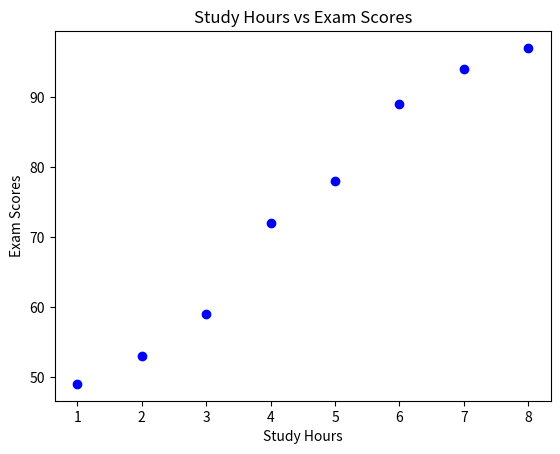
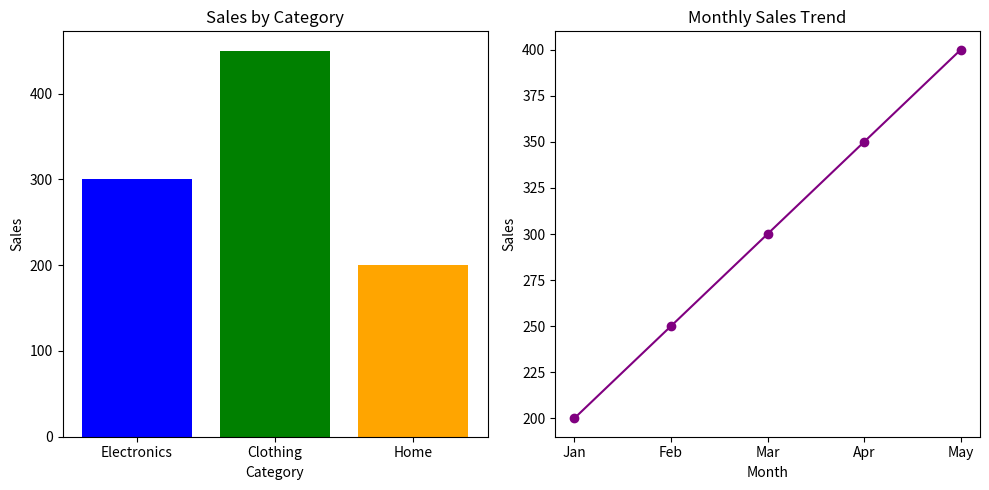

Generate these figures, in order, with matplotlib:
# -*- coding: utf-8 -*-
"""
Created on sat Feb 14 12:30:58 2026

[redacted]
"""
#Task 1
#Create a  scatter_plot.py

import matplotlib.pyplot as plt

# Data
study_hours = [1, 2, 3, 4, 5, 6, 7, 8]
scores = [49, 53, 59, 72, 78, 89, 94, 97]

# Creating a scatter plot
plt.scatter(study_hours, scores, color='blue', marker='o')

# Labels and title
plt.xlabel("Study Hours")
plt.ylabel("Exam Scores")
plt.title("Study Hours vs Exam Scores")

# Show plot
plt.show()

#Task 2
#Creating a dashboard.py

import matplotlib.pyplot as plt

# Data for bar chart
categories = ['Electronics', 'Clothing', 'Home']
sales = [300, 450, 200]

# Data for line plot (example: monthly sales trend)
months = ['Jan', 'Feb', 'Mar', 'Apr', 'May']
monthly_sales = [200, 250, 300, 350, 400]

# Creating a figure with 1 row and 2 columns
plt.figure(figsize=(10, 5))

# First subplot: Bar chart
plt.subplot(1, 2, 1)
plt.bar(categories, sales, color=['blue', 'green', 'orange'])
plt.title("Sales by Category")
plt.xlabel("Category")
plt.ylabel("Sales")

# Second subplot: Line plot
plt.subplot(1, 2, 2)
plt.plot(months, monthly_sales, marker='o', linestyle='-', color='purple')
plt.title("Monthly Sales Trend")
plt.xlabel("Month")
plt.ylabel("Sales")

# Adjust layout to prevent overlap
plt.tight_layout()

# Display plots
plt.show()



